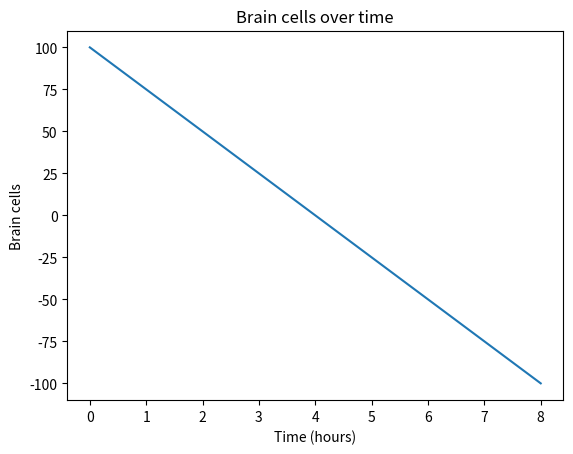

Python code for this plot:
import matplotlib.pyplot as plt

# Create some data points
time = [0, 1, 2, 3, 4, 5, 6, 7, 8]
brain_cells = [100, 75, 50, 25, 0, -25, -50, -75, -100]

# Plot the graph
plt.plot(time, brain_cells)

# Add labels and title
plt.xlabel('Time (hours)')
plt.ylabel('Brain cells')
plt.title('Brain cells over time')

# Show the plot
plt.show()
